Run: headless pygame with SDL's dummy video driver; simulated clock (each Clock.tick advances the game by its frame time, no real sleeping); random seed 0; keys injected as events and as key.get_pressed() state; mouse plan: one left click at the window centre at the start of phase 2, then a move to the lower-right quarter at the start of phase 3.
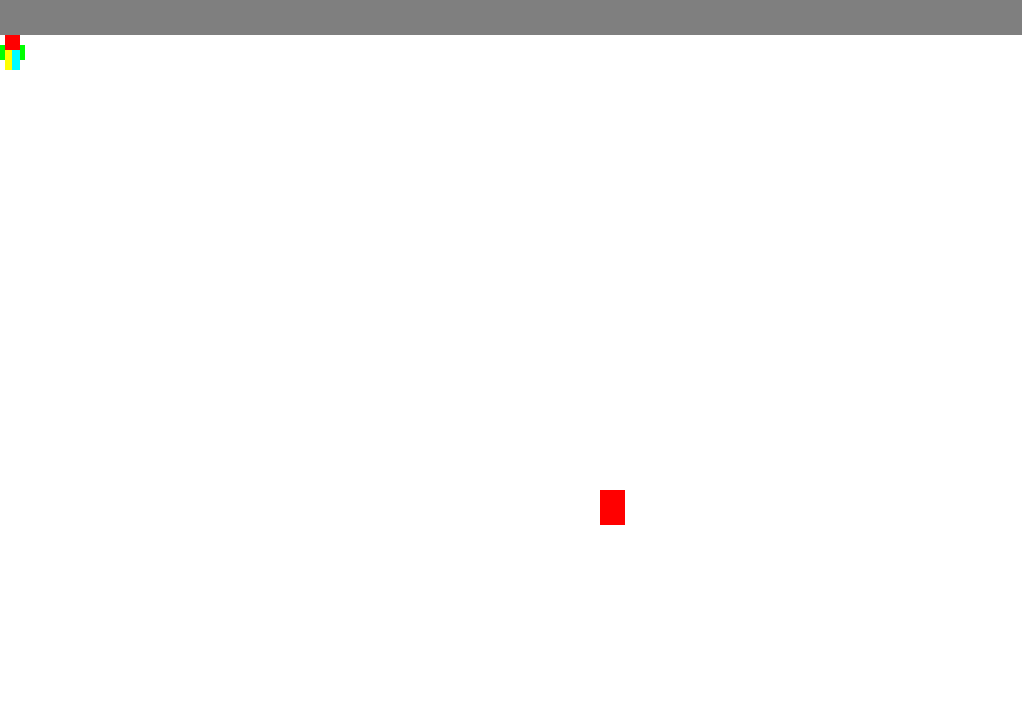
Frame 1 of 4 · flips 1–60 · no input
Frame 2 of 4 · flips 61–180 · clicked the window centre · tapped SPACE, RETURN · held RIGHT (→), D · screen unchanged from frame 1, image omitted
Frame 3 of 4 · flips 181–300 · moved the mouse to the lower-right quarter · held DOWN (↓), S · screen unchanged from frame 2, image omitted
Frame 4 of 4 · flips 301–420 · held LEFT (←), A, UP (↑), W · screen unchanged from frame 3, image omitted

The pygame program that drew these frames:

import pygame
from pygame import *
import random as r 
import time, sys

pygame.init()
RUNNING = True
DISPLAY_SIZE = pygame.display.get_desktop_sizes()[0]
LIST_DISPLAY_SIZE = list(DISPLAY_SIZE)
DISPLAYSURF = pygame.display.set_mode(tuple(map(lambda i, j: i - j, DISPLAY_SIZE, (2,60))),pygame.RESIZABLE)
SCREENSIZE = DISPLAYSURF.get_size()
FONT = pygame.font.SysFont('Tahoma',int((SCREENSIZE[0]+SCREENSIZE[1])/40),False,False)
WHITE = pygame.Color(255,255,255) 
BLACK = pygame.Color(0,0,0)
TIMEDELAY = pygame.time.get_ticks()
ESC = False
HOVER = False
playerpos = (0,int(SCREENSIZE[1]/20))
DELAY2 = pygame.time.get_ticks()
movementdistx = 35
movementdisty = 35
movementspd = 100
collectables = []

def update():
    global HOVER, RUNNING, pressed_keys, playerpos, DELAY2, movementdist, movementspd, kpl, collectables
    SCREENSIZE = DISPLAYSURF.get_size()
    
    pressed_keys = pygame.key.get_pressed()
    if pressed_keys[K_a] and pygame.time.get_ticks()>=DELAY2+movementspd and playerpos[0]>=movementdistx:
        DELAY2 = pygame.time.get_ticks()
        playerpos = (playerpos[0]-movementdistx,playerpos[1])
    if pressed_keys[K_d] and pygame.time.get_ticks()>=DELAY2+movementspd and playerpos[0]<=SCREENSIZE[0]-movementdistx:
        DELAY2 = pygame.time.get_ticks()
        playerpos = (playerpos[0]+movementdistx,playerpos[1])
    if pressed_keys[K_s] and pygame.time.get_ticks()>=DELAY2+movementspd and playerpos[1]<=SCREENSIZE[1]-movementdisty:
        DELAY2 = pygame.time.get_ticks()
        playerpos = (playerpos[0],playerpos[1]+movementdisty)
    if pressed_keys[K_w] and pygame.time.get_ticks()>=DELAY2+movementspd and playerpos[1]>=int(SCREENSIZE[1]/20)+movementdisty:
        DELAY2 = pygame.time.get_ticks()
        playerpos = (playerpos[0],playerpos[1]-movementdisty)
        
    if playerpos[0]>SCREENSIZE[0]-25: playerpos = (playerpos[0]-25,playerpos[1])
    if playerpos[1]>SCREENSIZE[1]-35: playerpos = (playerpos[0],playerpos[1]-35)
    
    DISPLAYSURF.fill(WHITE)

    pygame.draw.rect(DISPLAYSURF,pygame.Color(127,127,127),(0,0,SCREENSIZE[0],int(SCREENSIZE[1]/20)),0)
    
    pygame.draw.rect(DISPLAYSURF,pygame.Color(255,0,0),(playerpos[0]+5,playerpos[1],15,15),0)
    pygame.draw.rect(DISPLAYSURF,pygame.Color(0,255,0),(playerpos[0],playerpos[1]+10,5,15),0)
    pygame.draw.rect(DISPLAYSURF,pygame.Color(0,255,0),(playerpos[0]+20,playerpos[1]+10,5,15),0)
    pygame.draw.rect(DISPLAYSURF,pygame.Color(255,255,0),(playerpos[0]+5,playerpos[1]+15,7.5,20),0)
    pygame.draw.rect(DISPLAYSURF,pygame.Color(0,255,255),(playerpos[0]+12.5,playerpos[1]+15,8,20),0)
    
    # collectables
    if len(collectables)<1:
        collectables.append([r.randrange(0,SCREENSIZE[0],25),r.randrange(int(SCREENSIZE[1]/20),SCREENSIZE[1],35)])
    [pygame.draw.rect(DISPLAYSURF,pygame.Color(255,0,0),(i[0],i[1],25,35),0) for i in collectables]
    
    [collectables.remove(i) if playerpos[0]>i[0]-30 and playerpos[0]<i[0]+25 and playerpos[1]>i[1]-15 and playerpos[1]<i[1]+35 else "" for i in collectables]
    
    if ESC:
        if not HOVER:
            FONT = pygame.font.SysFont('Tahoma',int((SCREENSIZE[0]+SCREENSIZE[1])/40),False,False)
            pygame.draw.rect(DISPLAYSURF, pygame.Color(100,100,100), (2/6*SCREENSIZE[0],SCREENSIZE[1]/2-int(SCREENSIZE[1]/20),2/6*SCREENSIZE[0],SCREENSIZE[1]/10),0)
            buttontext = FONT.render("Escape",True,(0,0,0))
            DISPLAYSURF.blit(buttontext, (2/6*SCREENSIZE[0]+2/24*SCREENSIZE[0],SCREENSIZE[1]/2-int(SCREENSIZE[1]/20)))
            MOUSELOCATION = pygame.mouse.get_pos()
            if MOUSELOCATION[0]>2/6*SCREENSIZE[0] and MOUSELOCATION[0]<2/6*SCREENSIZE[0]+2/6*SCREENSIZE[0] and MOUSELOCATION[1]>SCREENSIZE[1]/2-int(SCREENSIZE[1]/20) and MOUSELOCATION[1]<SCREENSIZE[1]/2-int(SCREENSIZE[1]/20)+SCREENSIZE[1]/10:
                HOVER = True
        if HOVER:
            FONT = pygame.font.SysFont('Tahoma',int((SCREENSIZE[0]+SCREENSIZE[1])/35),False,False)
            pygame.draw.rect(DISPLAYSURF, pygame.Color(100,100,100), (5/18*SCREENSIZE[0],SCREENSIZE[1]/2-SCREENSIZE[1]/15,8/18*SCREENSIZE[0],SCREENSIZE[1]*2/15),0)
            buttontext = FONT.render("Escape",True,(0,0,0))
            DISPLAYSURF.blit(buttontext, (2/6*SCREENSIZE[0]+2/24*SCREENSIZE[0],SCREENSIZE[1]/2-int(SCREENSIZE[1]/20)))
            MOUSELOCATION = pygame.mouse.get_pos()
            if not (MOUSELOCATION[0]>5/18*SCREENSIZE[0] and MOUSELOCATION[0]<5/18*SCREENSIZE[0]+3/18*SCREENSIZE[0] and MOUSELOCATION[1]>SCREENSIZE[1]/2-SCREENSIZE[1]/15 and MOUSELOCATION[1]<SCREENSIZE[1]/2-SCREENSIZE[1]/15+SCREENSIZE[1]*2/15):
                HOVER = False
            for event in pygame.event.get():
                if event.type == MOUSEBUTTONDOWN: 
                    RUNNING = False
    pygame.display.update()

while RUNNING:
    pressed_keys = pygame.key.get_pressed()

    for event in pygame.event.get():  
        if event.type == pygame.QUIT:  RUNNING = False
    if pressed_keys[K_ESCAPE] and not ESC and pygame.time.get_ticks()>TIMEDELAY+500: 
        ESC = True
        TIMEDELAY = pygame.time.get_ticks()
    if pressed_keys[K_ESCAPE] and ESC and pygame.time.get_ticks()>TIMEDELAY+500: 
        ESC = False
        TIMEDELAY = pygame.time.get_ticks()
    
    update()
